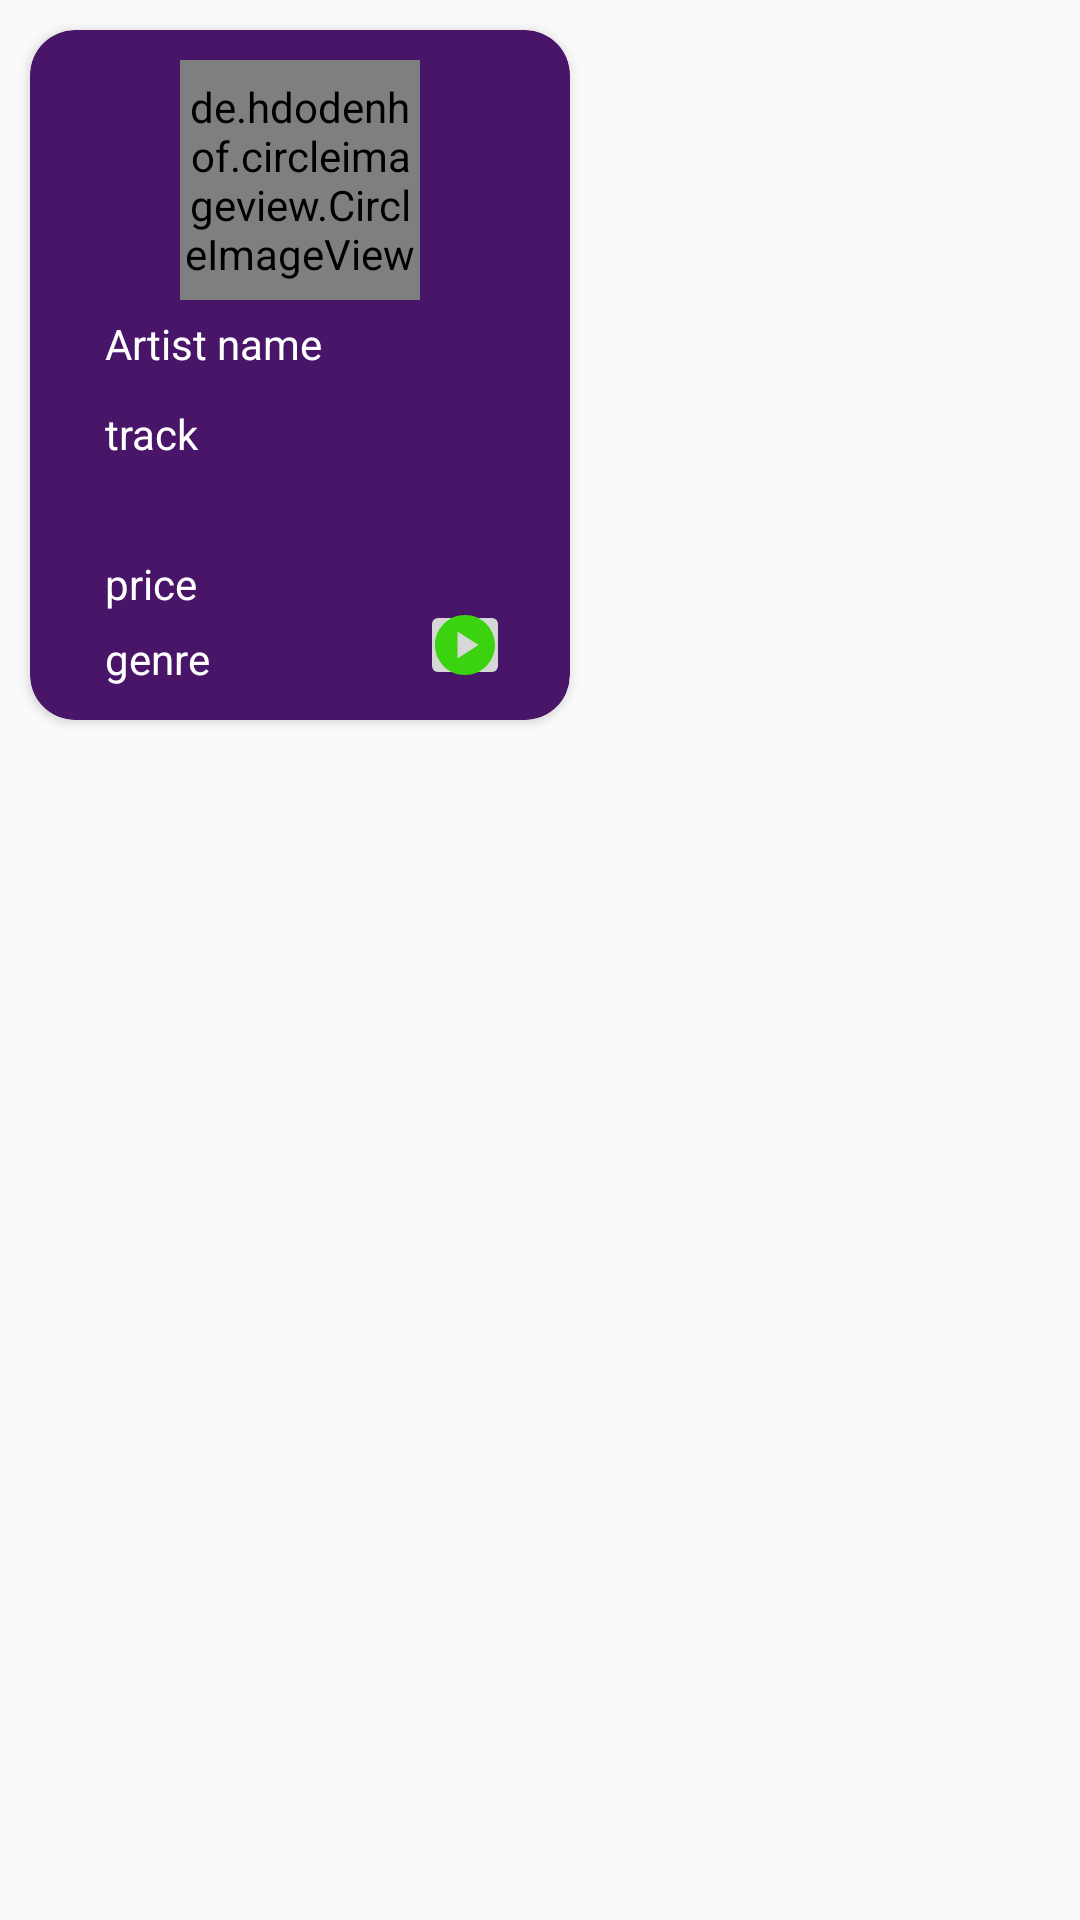

Produce the Android XML layout that renders to this screen, including the resource entries it uses.
<!-- AndroidManifest.xml: application theme Theme.AppCompat.Light.NoActionBar -->
<!-- res/layout/singleitem.xml -->
<?xml version="1.0" encoding="utf-8"?>
<RelativeLayout xmlns:android="http://schemas.android.com/apk/res/android"
    android:layout_width="200sp"
    android:layout_height="260sp"
    xmlns:app="http://schemas.android.com/apk/res-auto">


    <androidx.cardview.widget.CardView
        android:layout_width="180sp"
        android:layout_height="230sp"
        android:layout_marginLeft="10sp"
        android:layout_marginTop="10dp"
        android:backgroundTint="#491568"
        android:elevation="25dp"
        app:cardCornerRadius="15sp">


        <de.hdodenhof.circleimageview.CircleImageView
            android:id="@+id/albumpic"
            android:layout_width="80sp"
            android:layout_height="80sp"
            android:layout_marginLeft="50sp"
            android:layout_marginTop="10sp" />

        <TextView
            android:id="@+id/artistname"
            android:layout_width="wrap_content"
            android:layout_height="wrap_content"
            android:layout_marginLeft="25dp"
            android:layout_marginTop="95dp"
            android:maxLines="1"
            android:singleLine="true"
            android:text="Artist name"
            android:textColor="@color/white" />

        <TextView
            android:id="@+id/trackname"
            android:layout_width="wrap_content"
            android:layout_height="wrap_content"
            android:layout_marginLeft="25dp"
            android:layout_marginTop="125dp"
            android:maxLines="2"
            android:singleLine="false"
            android:text="track"
            android:textColor="@color/white" />

        <TextView
            android:id="@+id/price"
            android:layout_width="wrap_content"
            android:layout_height="wrap_content"
            android:layout_marginLeft="25dp"
            android:layout_marginTop="175dp"
            android:text="price"
            android:textColor="@color/white" />

        <TextView
            android:id="@+id/genre"
            android:layout_width="wrap_content"
            android:layout_height="wrap_content"
            android:layout_marginLeft="25dp"
            android:layout_marginTop="200dp"
            android:text="genre"
            android:textColor="@color/white" />

        <ImageButton
            android:id="@+id/play"
            android:layout_width="30sp"
            android:layout_height="30sp"
            android:layout_marginLeft="130sp"
            android:layout_marginTop="190sp"
            android:src="@drawable/ic_play" />


    </androidx.cardview.widget.CardView>

</RelativeLayout>
<!-- resources referenced by this layout -->
<resources>
  <!-- drawable ic_play (drawable) -->
  <vector android:height="24dp" android:tint="#3BD20F"
      android:viewportHeight="24" android:viewportWidth="24"
      android:width="24dp" xmlns:android="http://schemas.android.com/apk/res/android">
      <path android:fillColor="@android:color/white" android:pathData="M12,2C6.48,2 2,6.48 2,12s4.48,10 10,10s10,-4.48 10,-10S17.52,2 12,2zM9.5,16.5v-9l7,4.5L9.5,16.5z"/>
  </vector>
  <!-- not gathered from this repository: default colours our renderer supplied (Android Studio template values) -->
  <color name="white">#FFFFFFFF</color>
</resources>
